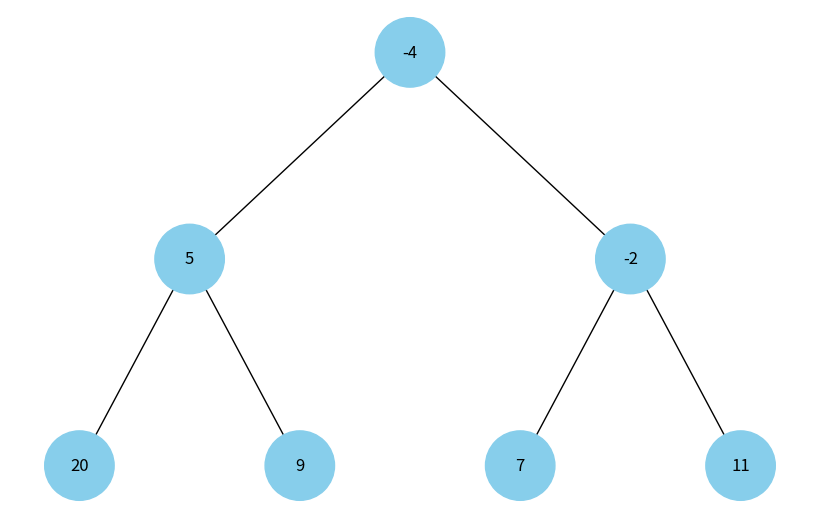

Recreate this plot in Python.
import uuid
import heapq

import networkx as nx
import matplotlib.pyplot as plt


class Node:
    def __init__(self, key, color="skyblue"):
        self.left = None
        self.right = None
        self.val = key
        self.color = color
        self.id = str(uuid.uuid4())

    def __lt__(self, other):
        return self.val < other.val


def add_edges(graph, heap, pos, index=0, x=0, y=0, layer=1):
    if index < len(heap):
        node = heap[index]
        graph.add_node(node.id, color=node.color, label=node.val)
        if 2 * index + 1 < len(heap):
            graph.add_edge(node.id, heap[2 * index + 1].id)
            l = x - 1 / 2**layer
            pos[heap[2 * index + 1].id] = (l, y - 1)
            add_edges(graph, heap, pos, 2 * index + 1, x=l, y=y - 1, layer=layer + 1)
        if 2 * index + 2 < len(heap):
            graph.add_edge(node.id, heap[2 * index + 2].id)
            r = x + 1 / 2**layer
            pos[heap[2 * index + 2].id] = (r, y - 1)
            add_edges(graph, heap, pos, 2 * index + 2, x=r, y=y - 1, layer=layer + 1)
    return graph


def draw_heap(heap):
    heap_graph = nx.DiGraph()
    pos = {heap[0].id: (0, 0)}
    add_edges(heap_graph, heap, pos)

    colors = [node[1]["color"] for node in heap_graph.nodes(data=True)]
    labels = {node[0]: node[1]["label"] for node in heap_graph.nodes(data=True)}

    plt.figure(figsize=(8, 5))
    nx.draw(
        heap_graph,
        pos=pos,
        labels=labels,
        arrows=False,
        node_size=2500,
        node_color=colors,
    )
    plt.show()


if __name__ == "__main__":
    heap = [Node(5), Node(20), Node(11), Node(-4), Node(9), Node(7), Node(-2)]
    heapq.heapify(heap)

    draw_heap(heap)
